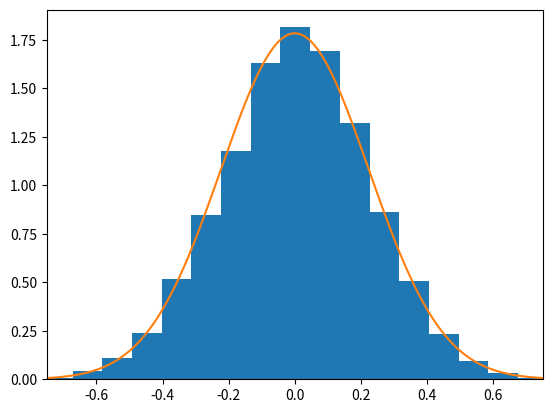
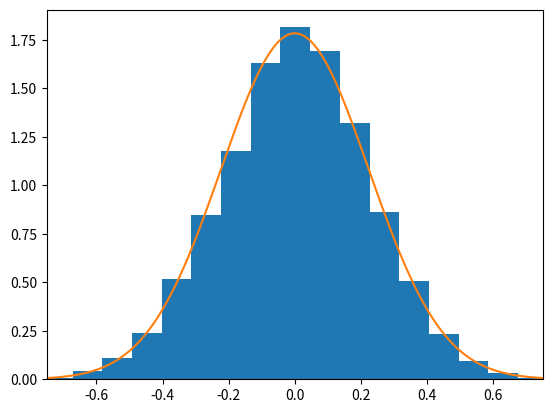

Python code for these plots, in order:
import matplotlib.pyplot as plt
import numpy as np
import scipy.stats as sst
from scipy.stats import norm
#np.random.seed(42)

n = 20
nsim = 10000
x = np.random.normal(0, 1, (n,nsim))
# create four bins with cutpoints at the quartiles of a standard normal: -0.675, 0, +0.657,
# i.e., create for 4 bins of standard normal for probabilities [0., 0.25, 0.5, 0.75, 1.0]
bins = norm.ppf( np.linspace(0,1,num=5) )  

# Compute statistics.
#
#x = np.zeros(shape=(5,2))
#for i in range(0,5):
#    x[i,0] = i/10
#    x[i,1] = 2*i/10
    
m = x.mean(axis=0)
s = np.std(x, axis=0, ddof=0) # note: ddof=0 is the max likelihood estimate, ddof=1 is the unbiased estimate
##s = np.std(x, axis=0, ddof=1) # note: ddof=0 is the max likelihood estimate, ddof=1 is the unbiased estimate

#check = x[:,0]
#check = check - check.mean()
#std_dev = np.sqrt( (check**2).sum() / ( len(check) - 1 ) )



# for a given column, bin the elements in that column
#def get_counts(x,bin_seq):
#    ncols = np.shape(x)[1]
#    nbins = len(bin_seq)
#    counts = np.zeros(shape=(nbins,ncols))
#    for i in range(0,ncols):        
#        print(np.histogram(x[:,i], bins=bin_seq))
#    
#    return counts
#
#counts = get_counts(x,bins)


#def my_func(a):
#    return a.sum()
#b = np.array([[1,2,3], [4,5,6], [7,8,9]])
#print( np.apply_along_axis(my_func, 0, b) )
#counts2, bin_edges = np.apply_along_axis(lambda a: np.histogram(a, bins=bins), 0, x)
def get_counts(x,bin_seq):
    ncols = np.shape(x)[1]
    nbins = len(bin_seq)-1
    counts = np.zeros(shape=(nbins,ncols))
    for i in range(0,ncols):
        xi = x[:,i]
        hist, bin_edges = np.histogram(xi, bins=bin_seq)
        counts[:,i] = hist
    return counts

counts = get_counts(x,bins)

def get_expectations(x,m,s,bin_seq):
    
    n     = np.shape(x)[0]
    ncols = np.shape(x)[1]
    nbins = len(bin_seq)-1
    expectations = np.zeros(shape=(nbins,ncols))
    
    for i in range(0,ncols):
        mi = m[i]
        si = s[i]
        
        # note: 
        # The equivalent of the R pnorm() function is: scipy.stats.norm.cdf() with python 
        # The equivalent of the R qnorm() function is: scipy.stats.norm.ppf() with python
        cdf_i = sst.norm.cdf(bin_seq,loc=mi,scale=si)
        
        exp_i = n*np.diff(cdf_i)
        # bin the cdf
        #exp_i, bin_edges_i = np.histogram(exp_i, bins=bin_seq)
        
        # get the counts in each bin
        #exp_i = n*exp_i
        #print(exp_i.reshape(4,5))
        #print( np.shape( exp_i ))
        expectations[:,i] = exp_i
    
    return expectations

expectations = get_expectations(x,m,s,bins)

plt.figure()
plt.hist(m, bins=20,density=True)  # arguments are passed to np.histogram
x_axis = np.arange(-2, 2, 0.001)
plt.plot(x_axis, norm.pdf(x_axis,loc=0.0,scale=1/np.sqrt(n)))
plt.xlim(-0.75,0.75)

plt.figure()
plt.hist(m, bins=20,density=True)  # arguments are passed to np.histogram
x_axis = np.arange(-2, 2, 0.001)
plt.plot(x_axis, norm.pdf(x_axis,loc=0.0,scale=1/np.sqrt(n)))
plt.xlim(-0.75,0.75)